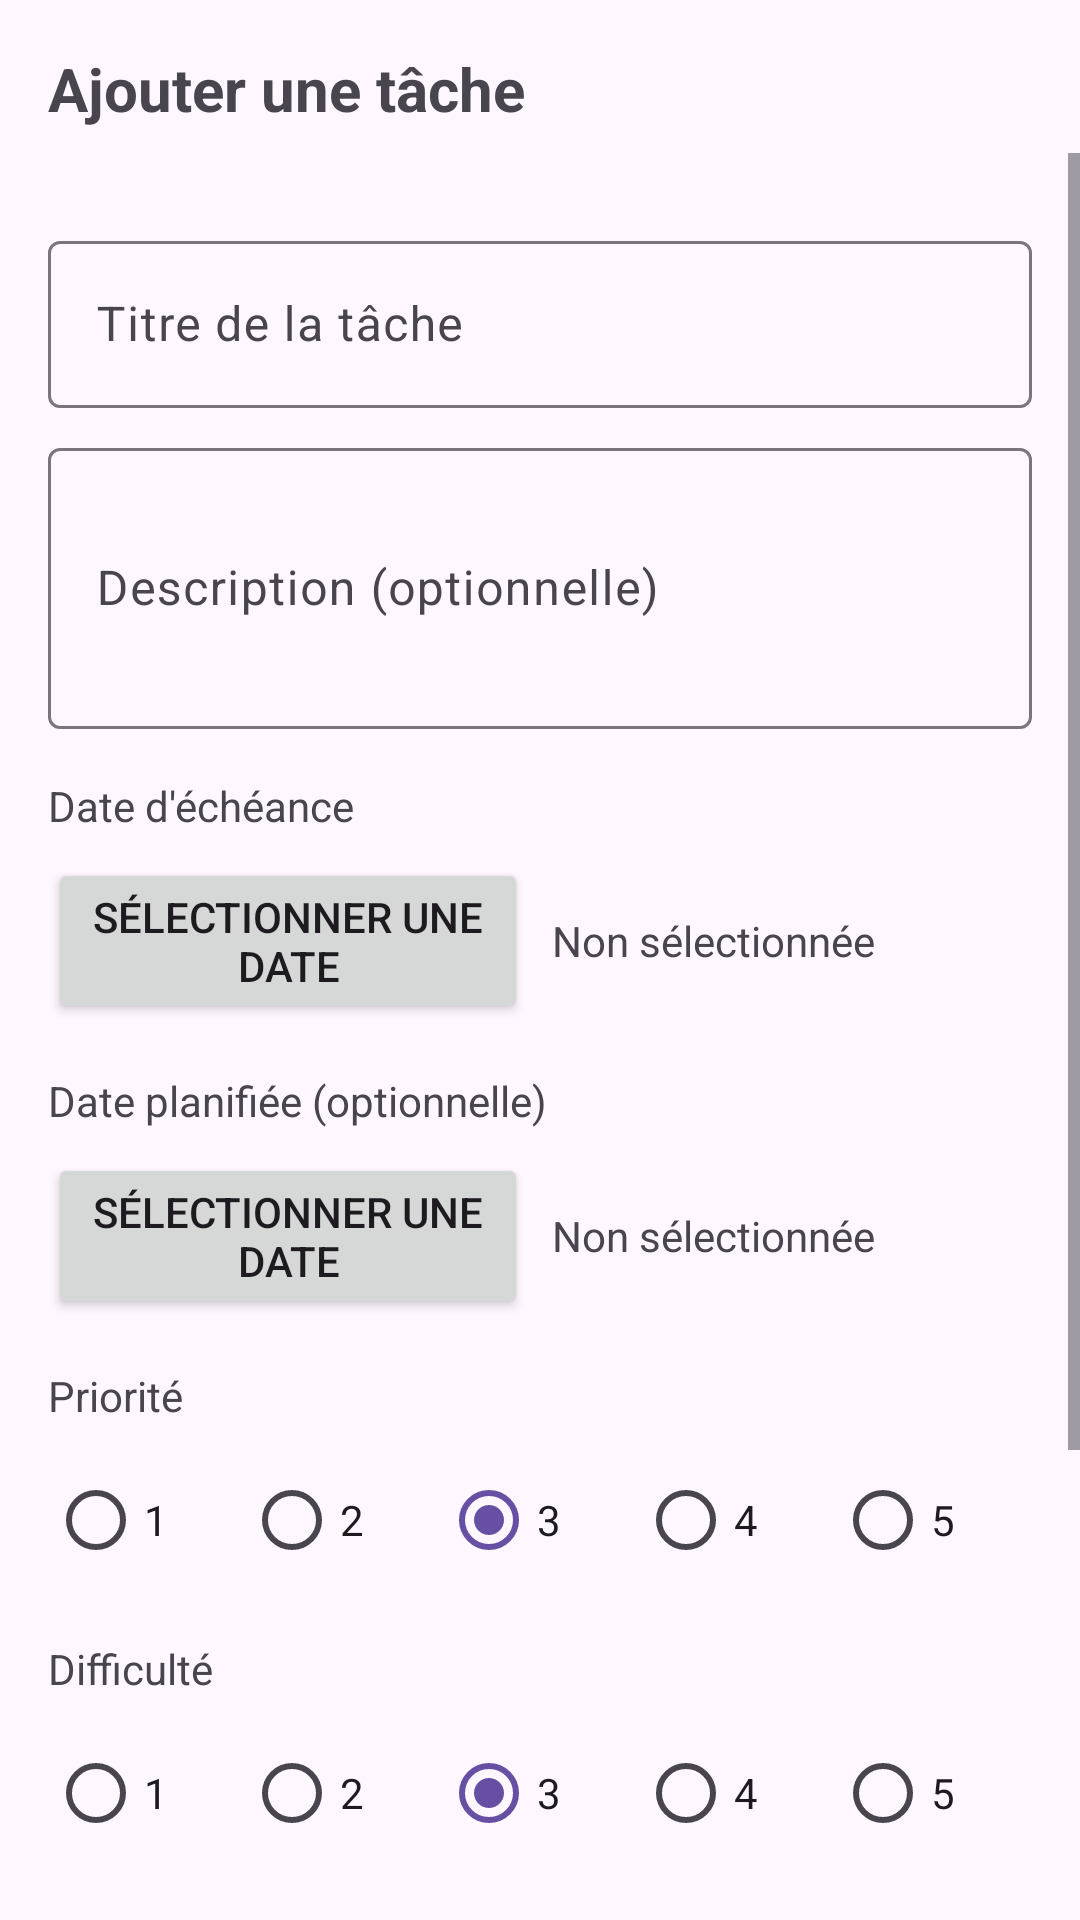

This screen was rendered from an Android layout file. Write that file and the resources it references.
<!-- AndroidManifest.xml: application theme Theme.Tempora -->
<!-- res/layout/fragment_add_task.xml -->
<?xml version="1.0" encoding="utf-8"?>
<androidx.constraintlayout.widget.ConstraintLayout xmlns:android="http://schemas.android.com/apk/res/android"
    xmlns:app="http://schemas.android.com/apk/res-auto"
    xmlns:tools="http://schemas.android.com/tools"
    android:layout_width="match_parent"
    android:layout_height="match_parent"
    tools:context=".ui.fragment.AddTaskFragment">

    <TextView
        android:id="@+id/text_add_task_header"
        android:layout_width="match_parent"
        android:layout_height="wrap_content"
        android:layout_marginStart="16dp"
        android:layout_marginTop="16dp"
        android:layout_marginEnd="16dp"
        android:textSize="20sp"
        android:textStyle="bold"
        android:text="Ajouter une tâche"
        app:layout_constraintEnd_toEndOf="parent"
        app:layout_constraintStart_toStartOf="parent"
        app:layout_constraintTop_toTopOf="parent" />

    <ScrollView
        android:layout_width="0dp"
        android:layout_height="0dp"
        android:layout_marginTop="8dp"
        app:layout_constraintBottom_toBottomOf="parent"
        app:layout_constraintEnd_toEndOf="parent"
        app:layout_constraintStart_toStartOf="parent"
        app:layout_constraintTop_toBottomOf="@+id/text_add_task_header">

        <LinearLayout
            android:layout_width="match_parent"
            android:layout_height="wrap_content"
            android:orientation="vertical"
            android:padding="16dp">

            <com.google.android.material.textfield.TextInputLayout
                android:layout_width="match_parent"
                android:layout_height="wrap_content"
                android:layout_marginTop="8dp"
                android:hint="Titre de la tâche">

                <com.google.android.material.textfield.TextInputEditText
                    android:id="@+id/edit_task_title"
                    android:layout_width="match_parent"
                    android:layout_height="wrap_content"
                    android:inputType="text" />
            </com.google.android.material.textfield.TextInputLayout>

            <com.google.android.material.textfield.TextInputLayout
                android:layout_width="match_parent"
                android:layout_height="wrap_content"
                android:layout_marginTop="8dp"
                android:hint="Description (optionnelle)">

                <com.google.android.material.textfield.TextInputEditText
                    android:id="@+id/edit_task_description"
                    android:layout_width="match_parent"
                    android:layout_height="wrap_content"
                    android:inputType="textMultiLine"
                    android:minLines="3" />
            </com.google.android.material.textfield.TextInputLayout>

            <TextView
                android:layout_width="match_parent"
                android:layout_height="wrap_content"
                android:layout_marginTop="16dp"
                android:text="Date d'échéance" />

            <LinearLayout
                android:layout_width="match_parent"
                android:layout_height="wrap_content"
                android:layout_marginTop="8dp"
                android:orientation="horizontal">

                <Button
                    android:id="@+id/button_select_date"
                    android:layout_width="0dp"
                    android:layout_height="wrap_content"
                    android:layout_weight="1"
                    android:text="Sélectionner une date" />

                <TextView
                    android:id="@+id/text_selected_date"
                    android:layout_width="0dp"
                    android:layout_height="wrap_content"
                    android:layout_gravity="center_vertical"
                    android:layout_marginStart="8dp"
                    android:layout_weight="1"
                    android:text="Non sélectionnée" />
            </LinearLayout>

            <TextView
                android:layout_width="match_parent"
                android:layout_height="wrap_content"
                android:layout_marginTop="16dp"
                android:text="Date planifiée (optionnelle)" />

            <LinearLayout
                android:layout_width="match_parent"
                android:layout_height="wrap_content"
                android:layout_marginTop="8dp"
                android:orientation="horizontal">

                <Button
                    android:id="@+id/button_select_scheduled_date"
                    android:layout_width="0dp"
                    android:layout_height="wrap_content"
                    android:layout_weight="1"
                    android:text="Sélectionner une date" />

                <TextView
                    android:id="@+id/text_selected_scheduled_date"
                    android:layout_width="0dp"
                    android:layout_height="wrap_content"
                    android:layout_gravity="center_vertical"
                    android:layout_marginStart="8dp"
                    android:layout_weight="1"
                    android:text="Non sélectionnée" />
            </LinearLayout>

            <TextView
                android:layout_width="match_parent"
                android:layout_height="wrap_content"
                android:layout_marginTop="16dp"
                android:text="Priorité" />

            <RadioGroup
                android:id="@+id/radio_group_priority"
                android:layout_width="match_parent"
                android:layout_height="wrap_content"
                android:layout_marginTop="8dp"
                android:orientation="horizontal">

                <RadioButton
                    android:id="@+id/radio_priority_1"
                    android:layout_width="0dp"
                    android:layout_height="wrap_content"
                    android:layout_weight="1"
                    android:text="1" />

                <RadioButton
                    android:id="@+id/radio_priority_2"
                    android:layout_width="0dp"
                    android:layout_height="wrap_content"
                    android:layout_weight="1"
                    android:text="2" />

                <RadioButton
                    android:id="@+id/radio_priority_3"
                    android:layout_width="0dp"
                    android:layout_height="wrap_content"
                    android:layout_weight="1"
                    android:checked="true"
                    android:text="3" />

                <RadioButton
                    android:id="@+id/radio_priority_4"
                    android:layout_width="0dp"
                    android:layout_height="wrap_content"
                    android:layout_weight="1"
                    android:text="4" />

                <RadioButton
                    android:id="@+id/radio_priority_5"
                    android:layout_width="0dp"
                    android:layout_height="wrap_content"
                    android:layout_weight="1"
                    android:text="5" />
            </RadioGroup>

            <TextView
                android:layout_width="match_parent"
                android:layout_height="wrap_content"
                android:layout_marginTop="16dp"
                android:text="Difficulté" />

            <RadioGroup
                android:id="@+id/radio_group_difficulty"
                android:layout_width="match_parent"
                android:layout_height="wrap_content"
                android:layout_marginTop="8dp"
                android:orientation="horizontal">

                <RadioButton
                    android:id="@+id/radio_difficulty_1"
                    android:layout_width="0dp"
                    android:layout_height="wrap_content"
                    android:layout_weight="1"
                    android:text="1" />

                <RadioButton
                    android:id="@+id/radio_difficulty_2"
                    android:layout_width="0dp"
                    android:layout_height="wrap_content"
                    android:layout_weight="1"
                    android:text="2" />

                <RadioButton
                    android:id="@+id/radio_difficulty_3"
                    android:layout_width="0dp"
                    android:layout_height="wrap_content"
                    android:layout_weight="1"
                    android:checked="true"
                    android:text="3" />

                <RadioButton
                    android:id="@+id/radio_difficulty_4"
                    android:layout_width="0dp"
                    android:layout_height="wrap_content"
                    android:layout_weight="1"
                    android:text="4" />

                <RadioButton
                    android:id="@+id/radio_difficulty_5"
                    android:layout_width="0dp"
                    android:layout_height="wrap_content"
                    android:layout_weight="1"
                    android:text="5" />
            </RadioGroup>

            <com.google.android.material.textfield.TextInputLayout
                android:layout_width="match_parent"
                android:layout_height="wrap_content"
                android:layout_marginTop="16dp"
                android:hint="Durée estimée (en minutes)">

                <com.google.android.material.textfield.TextInputEditText
                    android:id="@+id/edit_estimated_duration"
                    android:layout_width="match_parent"
                    android:layout_height="wrap_content"
                    android:inputType="number" />
            </com.google.android.material.textfield.TextInputLayout>

            <TextView
                android:layout_width="match_parent"
                android:layout_height="wrap_content"
                android:layout_marginTop="16dp"
                android:text="Catégorie" />

            <Spinner
                android:id="@+id/spinner_category"
                android:layout_width="match_parent"
                android:layout_height="wrap_content"
                android:layout_marginTop="8dp" />

            <Button
                android:id="@+id/button_save_task"
                android:layout_width="match_parent"
                android:layout_height="wrap_content"
                android:layout_marginTop="24dp"
                android:text="Enregistrer la tâche" />

        </LinearLayout>
    </ScrollView>

</androidx.constraintlayout.widget.ConstraintLayout>
<!-- resources referenced by this layout -->
<resources>
  <style name="Theme.Tempora" parent="Base.Theme.Tempora" />
  <style name="Base.Theme.Tempora" parent="Theme.Material3.DayNight.NoActionBar">
          
          
      </style>
</resources>
